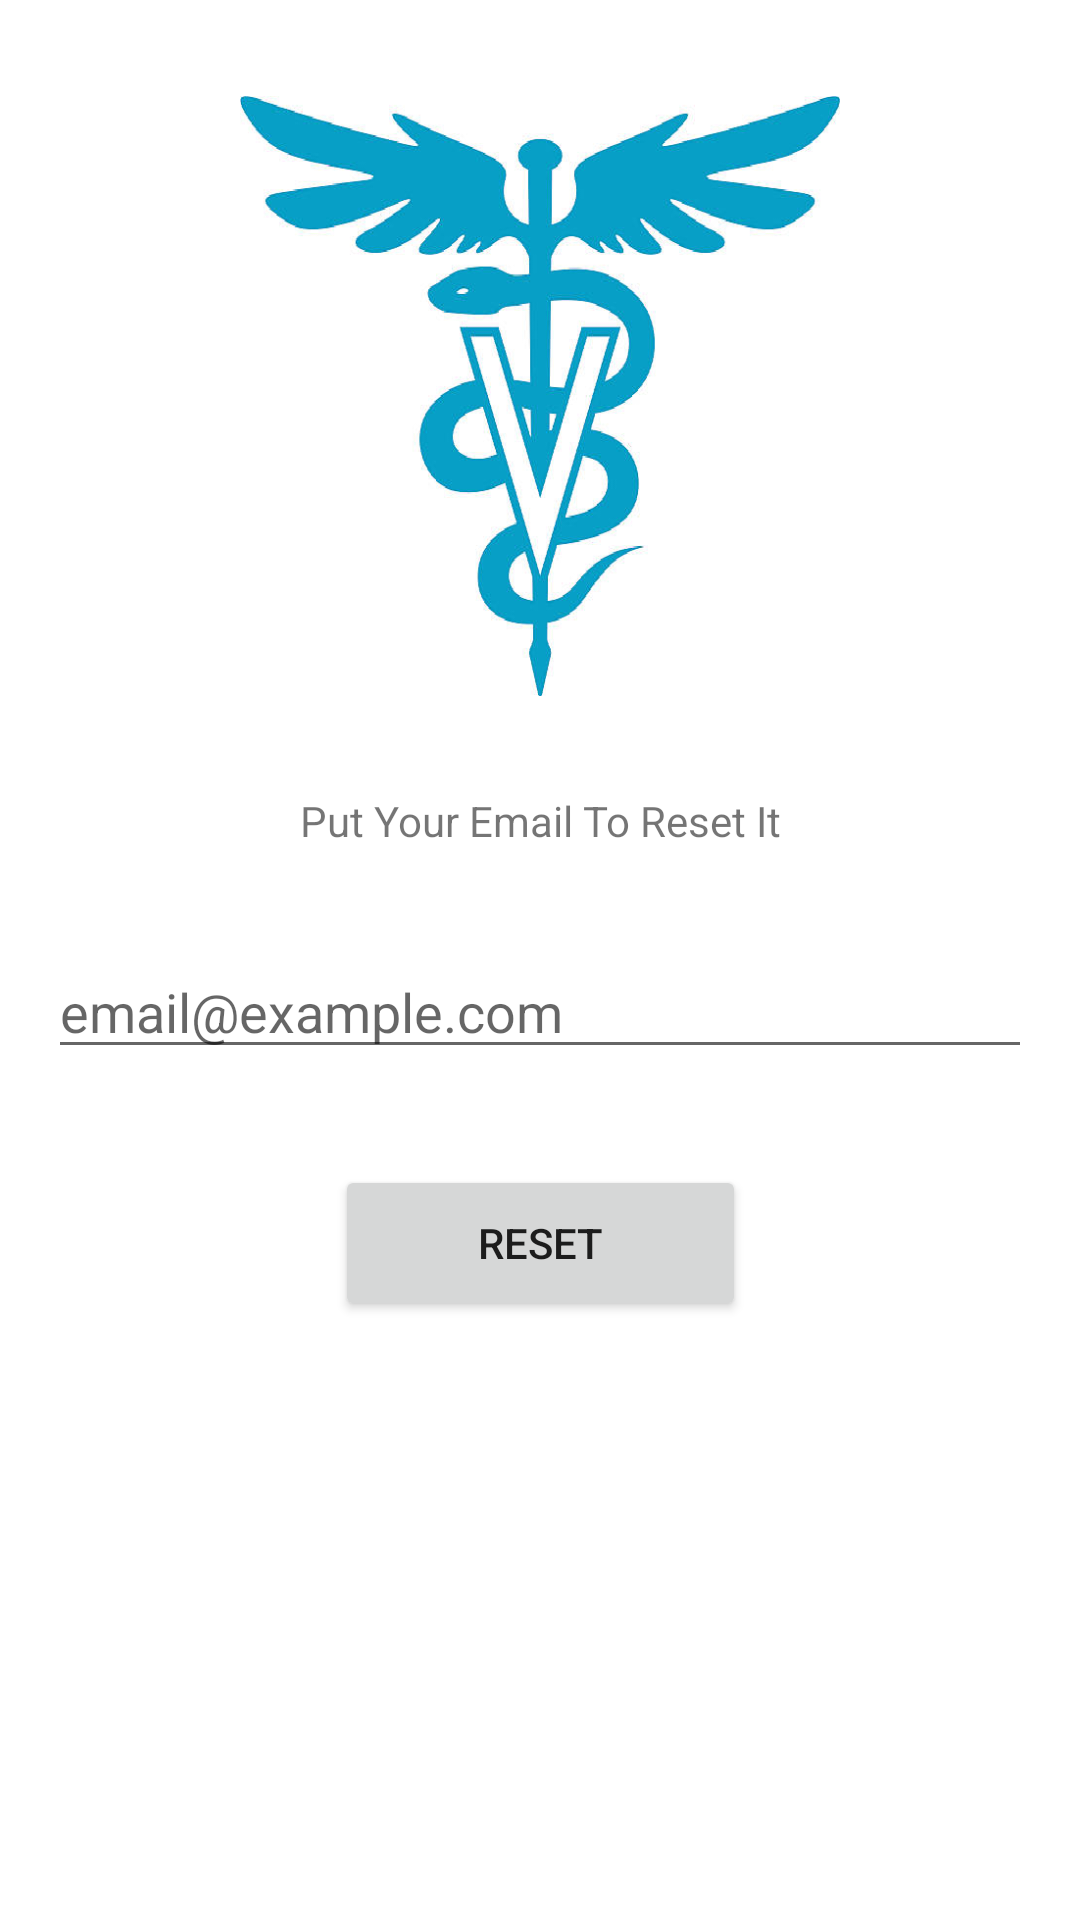

Android layout source for this screen:
<!-- AndroidManifest.xml: application theme Theme.VetDoctorApp -->
<!-- res/layout/fragment_forgot.xml -->
<?xml version="1.0" encoding="utf-8"?>
<FrameLayout xmlns:android="http://schemas.android.com/apk/res/android"
    xmlns:app="http://schemas.android.com/apk/res-auto"
    xmlns:tools="http://schemas.android.com/tools"
    android:layout_width="match_parent"
    android:layout_height="match_parent"
    tools:context=".view.auth.ui.ForgotFragment">

    <androidx.constraintlayout.widget.ConstraintLayout
        android:layout_width="match_parent"
        android:layout_height="match_parent">

        <Button
            android:id="@+id/button3"
            android:layout_width="137dp"
            android:layout_height="52dp"
            android:layout_marginTop="32dp"
            android:text="Reset"
            app:layout_constraintEnd_toEndOf="parent"
            app:layout_constraintStart_toStartOf="parent"
            app:layout_constraintTop_toBottomOf="@+id/editTextTextEmailAddress" />

        <EditText
            android:id="@+id/editTextTextEmailAddress"
            android:layout_width="0dp"
            android:layout_height="wrap_content"
            android:layout_marginStart="16dp"
            android:layout_marginTop="32dp"
            android:layout_marginEnd="16dp"
            android:ems="10"
            android:hint="email@example.com"
            android:inputType="textEmailAddress"
            app:layout_constraintEnd_toEndOf="parent"
            app:layout_constraintStart_toStartOf="parent"
            app:layout_constraintTop_toBottomOf="@+id/textView2" />

        <TextView
            android:id="@+id/textView2"
            android:layout_width="wrap_content"
            android:layout_height="wrap_content"
            android:layout_marginTop="32dp"
            android:text="Put Your Email To Reset It"
            app:layout_constraintEnd_toEndOf="parent"
            app:layout_constraintStart_toStartOf="parent"
            app:layout_constraintTop_toBottomOf="@+id/imageView" />

        <ImageView
            android:id="@+id/imageView"
            android:layout_width="200dp"
            android:layout_height="200dp"
            android:layout_marginTop="32dp"
            app:layout_constraintEnd_toEndOf="parent"
            app:layout_constraintStart_toStartOf="parent"
            app:layout_constraintTop_toTopOf="parent"
            android:src="@drawable/doctorapp" />
    </androidx.constraintlayout.widget.ConstraintLayout>
</FrameLayout>
<!-- resources referenced by this layout -->
<resources>
  <!-- drawable doctorapp: png bitmap (drawable, 132876 bytes) -->
  <style name="Theme.VetDoctorApp" parent="Theme.MaterialComponents.DayNight.DarkActionBar">
          
          <item name="colorPrimary">@color/purple_500</item>
          <item name="colorPrimaryVariant">@color/purple_700</item>
          <item name="colorOnPrimary">@color/white</item>
          
          <item name="colorSecondary">@color/teal_200</item>
          <item name="colorSecondaryVariant">@color/teal_700</item>
          <item name="colorOnSecondary">@color/black</item>
          
          <item name="android:statusBarColor">?attr/colorPrimaryVariant</item>
          
      </style>
  <!-- not gathered from this repository: default colours our renderer supplied (Android Studio template values) -->
  <color name="purple_500">#FF6200EE</color>
  <color name="purple_700">#FF3700B3</color>
  <color name="teal_200">#FF03DAC5</color>
  <color name="teal_700">#FF018786</color>
  <color name="black">#FF000000</color>
  <color name="white">#FFFFFFFF</color>
</resources>
